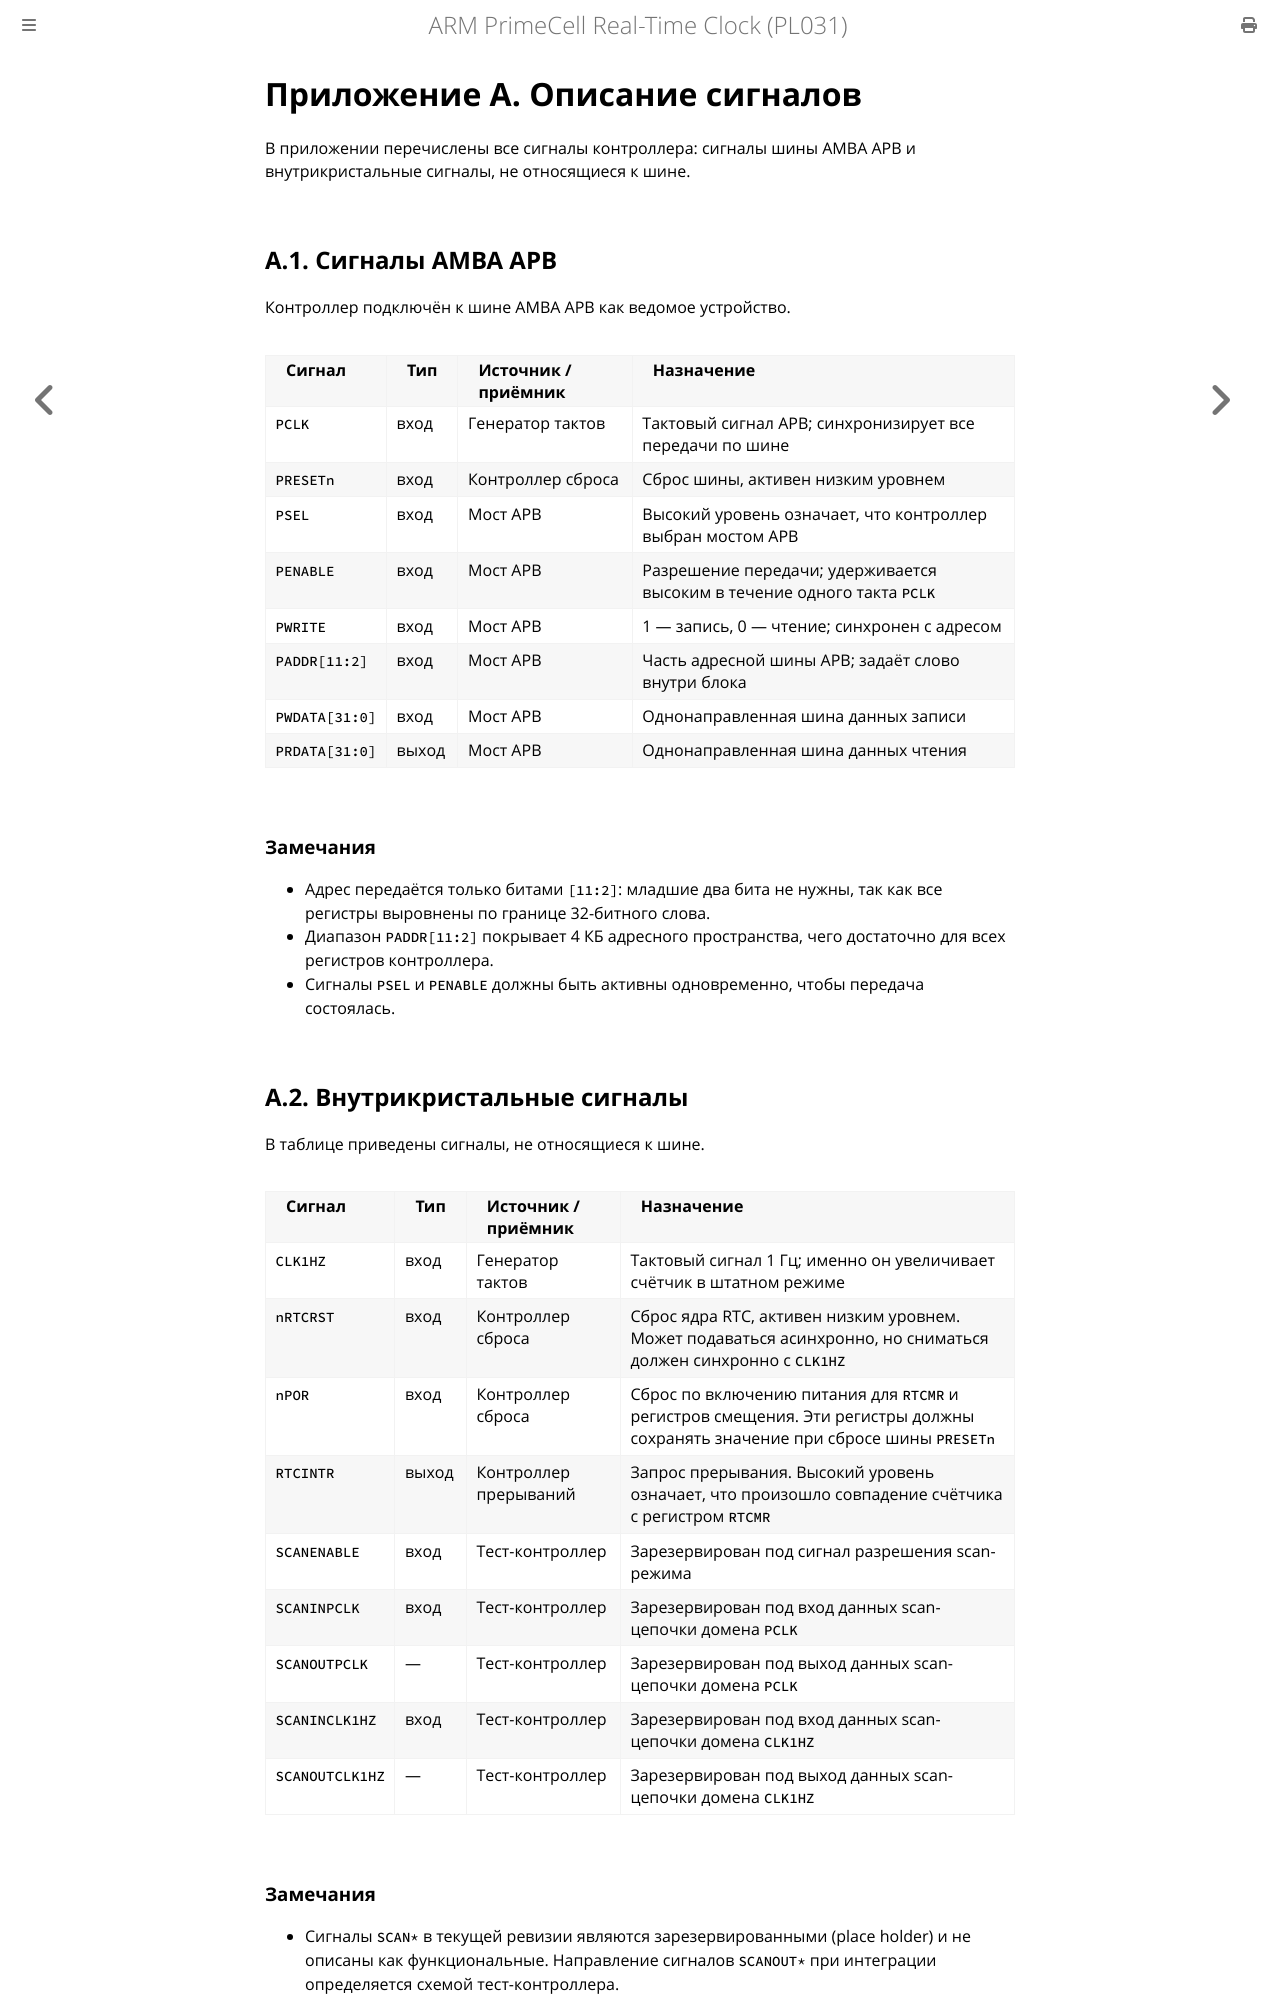

repository: MiCkEyZzZ/pl031 · page: appendix-a.html · generator: mdbook

# Приложение A. Описание сигналов

В приложении перечислены все сигналы контроллера: сигналы шины AMBA APB
и внутрикристальные сигналы, не относящиеся к шине.

## A.1. Сигналы AMBA APB

Контроллер подключён к шине AMBA APB как ведомое устройство.

| Сигнал | Тип | Источник / приёмник | Назначение |
|--------|-----|---------------------|------------|
| `PCLK` | вход | Генератор тактов | Тактовый сигнал APB; синхронизирует все передачи по шине |
| `PRESETn` | вход | Контроллер сброса | Сброс шины, активен низким уровнем |
| `PSEL` | вход | Мост APB | Высокий уровень означает, что контроллер выбран мостом APB |
| `PENABLE` | вход | Мост APB | Разрешение передачи; удерживается высоким в течение одного такта `PCLK` |
| `PWRITE` | вход | Мост APB | 1 — запись, 0 — чтение; синхронен с адресом |
| `PADDR[11:2]` | вход | Мост APB | Часть адресной шины APB; задаёт слово внутри блока |
| `PWDATA[31:0]` | вход | Мост APB | Однонаправленная шина данных записи |
| `PRDATA[31:0]` | выход | Мост APB | Однонаправленная шина данных чтения |

### Замечания

- Адрес передаётся только битами `[11:2]`: младшие два бита не нужны,
  так как все регистры выровнены по границе 32-битного слова.
- Диапазон `PADDR[11:2]` покрывает 4 КБ адресного пространства, чего
  достаточно для всех регистров контроллера.
- Сигналы `PSEL` и `PENABLE` должны быть активны одновременно, чтобы
  передача состоялась.

## A.2. Внутрикристальные сигналы

В таблице приведены сигналы, не относящиеся к шине.

| Сигнал | Тип | Источник / приёмник | Назначение |
|--------|-----|---------------------|------------|
| `CLK1HZ` | вход | Генератор тактов | Тактовый сигнал 1 Гц; именно он увеличивает счётчик в штатном режиме |
| `nRTCRST` | вход | Контроллер сброса | Сброс ядра RTC, активен низким уровнем. Может подаваться асинхронно, но сниматься должен синхронно с `CLK1HZ` |
| `nPOR` | вход | Контроллер сброса | Сброс по включению питания для `RTCMR` и регистров смещения. Эти регистры должны сохранять значение при сбросе шины `PRESETn` |
| `RTCINTR` | выход | Контроллер прерываний | Запрос прерывания. Высокий уровень означает, что произошло совпадение счётчика с регистром `RTCMR` |
| `SCANENABLE` | вход | Тест-контроллер | Зарезервирован под сигнал разрешения scan-режима |
| `SCANINPCLK` | вход | Тест-контроллер | Зарезервирован под вход данных scan-цепочки домена `PCLK` |
| `SCANOUTPCLK` | — | Тест-контроллер | Зарезервирован под выход данных scan-цепочки домена `PCLK` |
| `SCANINCLK1HZ` | вход | Тест-контроллер | Зарезервирован под вход данных scan-цепочки домена `CLK1HZ` |
| `SCANOUTCLK1HZ` | — | Тест-контроллер | Зарезервирован под выход данных scan-цепочки домена `CLK1HZ` |
